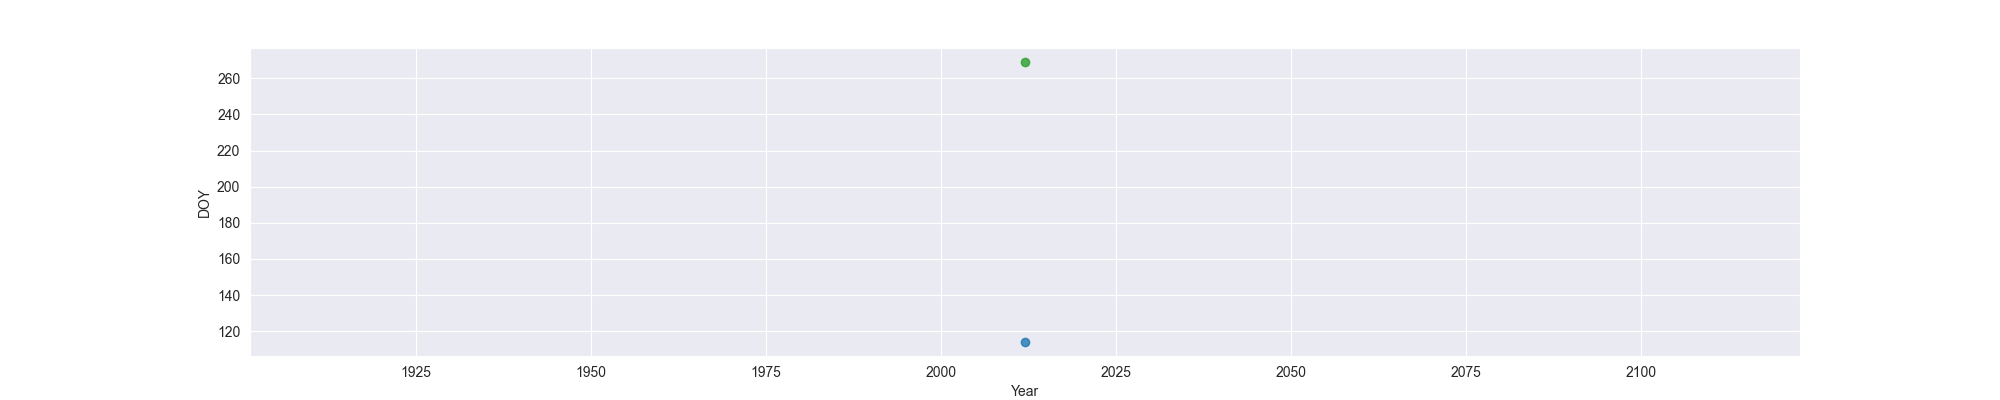

The data file committed next to this chart (first rows):
Year, MO, OW, FO
2012, 114, , 269
